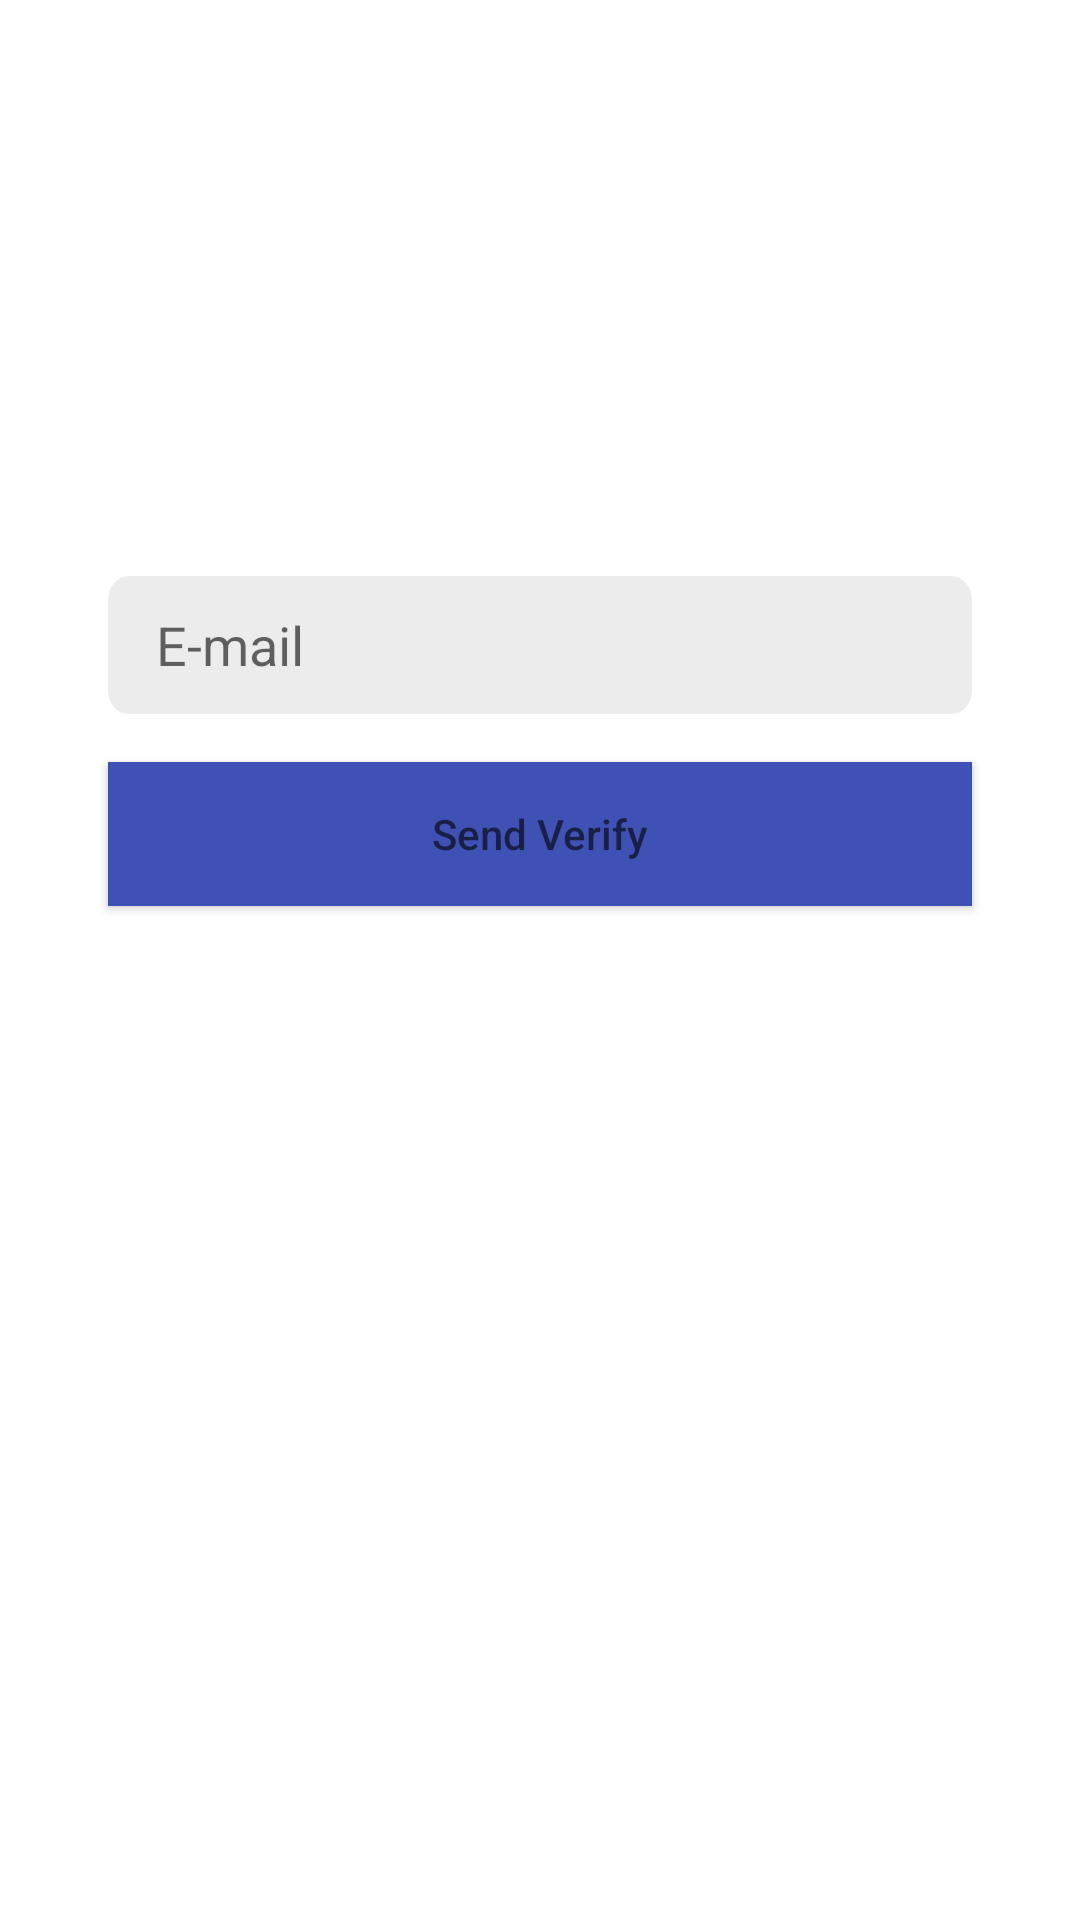

Reconstruct the res/layout file that produces this screen, plus the resources it refers to.
<!-- AndroidManifest.xml: application theme Theme.SampleAppGallery -->
<!-- res/layout/activity_register_start.xml -->
<?xml version="1.0" encoding="utf-8"?>
<androidx.constraintlayout.widget.ConstraintLayout xmlns:android="http://schemas.android.com/apk/res/android"
    xmlns:app="http://schemas.android.com/apk/res-auto"
    xmlns:tools="http://schemas.android.com/tools"
    android:layout_width="match_parent"
    android:layout_height="match_parent"
    tools:context=".ui.LoginActivity">

    <androidx.constraintlayout.widget.Guideline
        android:id="@+id/guideTop"
        android:layout_width="wrap_content"
        android:layout_height="wrap_content"
        android:orientation="horizontal"
        app:layout_constraintGuide_percent="0.3" />

    <androidx.appcompat.widget.AppCompatEditText
        android:id="@+id/edtMail"
        android:layout_width="0dp"
        android:layout_height="wrap_content"
        android:background="@drawable/bg_edit_text"
        android:hint="E-mail"
        android:paddingStart="16dp"
        android:paddingEnd="16dp"
        android:textColor="@color/black"
        android:inputType="textEmailAddress"
        app:layout_constraintEnd_toEndOf="parent"
        app:layout_constraintStart_toStartOf="parent"
        app:layout_constraintTop_toTopOf="@id/guideTop"
        app:layout_constraintWidth_percent="0.8" />

    <androidx.appcompat.widget.AppCompatButton
        android:id="@+id/btnSendVerify"
        android:layout_width="0dp"
        android:layout_height="wrap_content"
        android:layout_marginTop="16dp"
        android:background="#3F51B5"
        android:hint="Send Verify"
        android:textColor="@color/white"
        app:layout_constraintEnd_toEndOf="parent"
        app:layout_constraintStart_toStartOf="parent"
        app:layout_constraintTop_toBottomOf="@id/edtMail"
        app:layout_constraintWidth_percent="0.8" />


</androidx.constraintlayout.widget.ConstraintLayout>
<!-- resources referenced by this layout -->
<resources>
  <!-- drawable bg_edit_text (drawable) -->
  <vector xmlns:android="http://schemas.android.com/apk/res/android"
      android:width="330dp"
      android:height="46dp"
      android:viewportWidth="335"
      android:viewportHeight="46">
      <path
          android:pathData="M8,0L327,0A8,8 0,0 1,335 8L335,38A8,8 0,0 1,327 46L8,46A8,8 0,0 1,0 38L0,8A8,8 0,0 1,8 0z"
          android:strokeAlpha="0.151"
          android:fillColor="#80000000"
          android:fillAlpha="0.151"/>
  </vector>
  <style name="Theme.SampleAppGallery" parent="Theme.MaterialComponents.DayNight.NoActionBar">
          
          <item name="colorPrimary">@color/purple_500</item>
          <item name="colorPrimaryVariant">@color/purple_700</item>
          <item name="colorOnPrimary">@color/white</item>
          
          <item name="colorSecondary">@color/teal_200</item>
          <item name="colorSecondaryVariant">@color/teal_700</item>
          <item name="colorOnSecondary">@color/black</item>
          
          <item name="android:statusBarColor" tools:targetApi="l">?attr/colorPrimaryVariant</item>
          
      </style>
  <!-- not gathered from this repository: default colours our renderer supplied (Android Studio template values) -->
  <color name="purple_500">#FF6200EE</color>
  <color name="purple_700">#FF3700B3</color>
  <color name="teal_200">#FF03DAC5</color>
  <color name="teal_700">#FF018786</color>
  <color name="black">#FF000000</color>
  <color name="white">#FFFFFFFF</color>
</resources>
